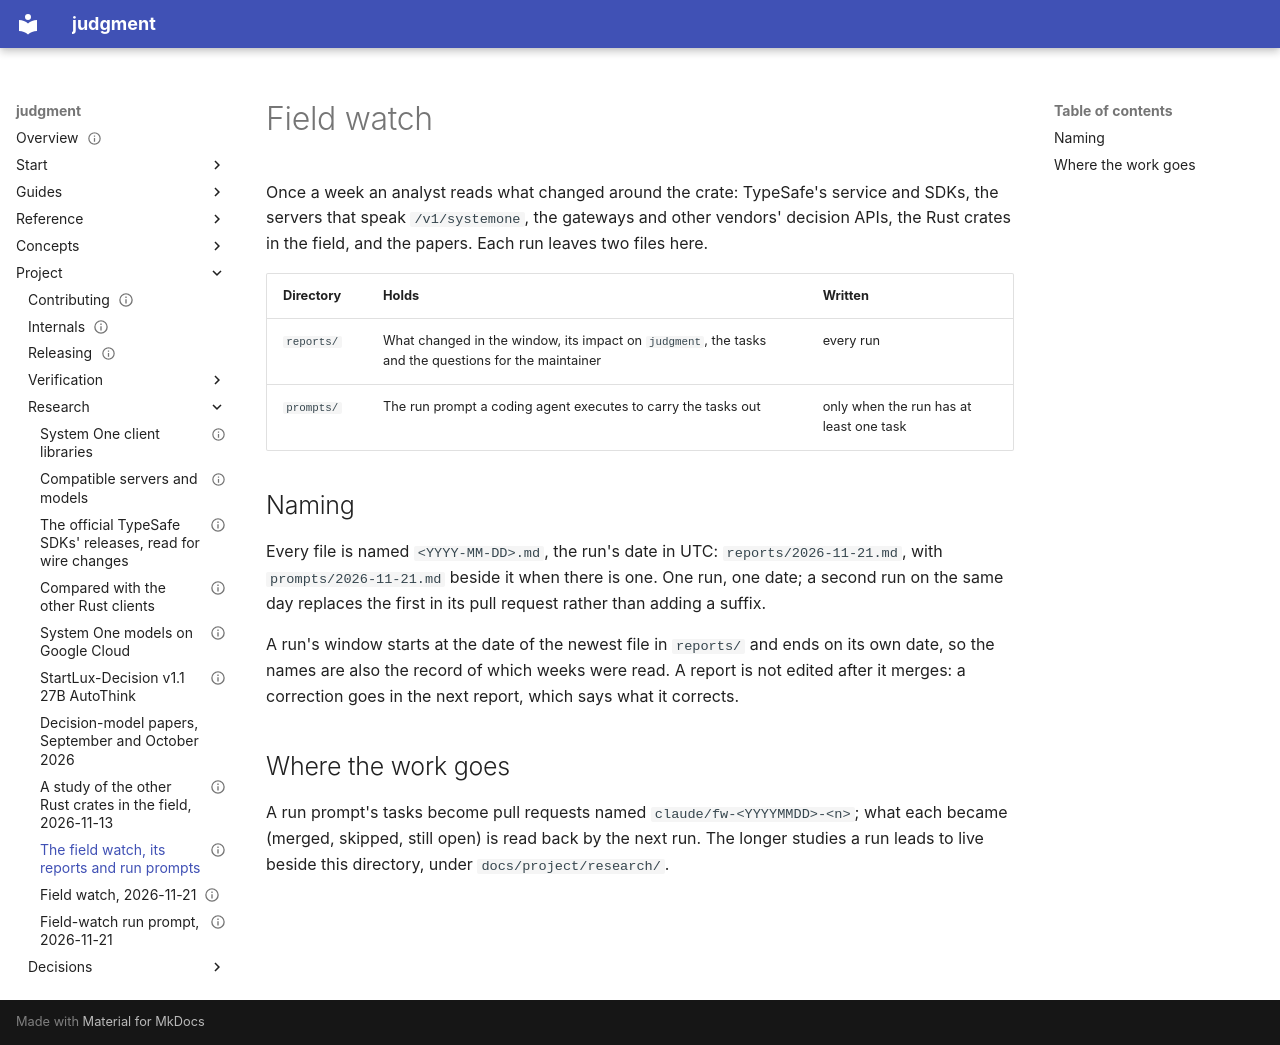

repository: chussenot/judgment · page: project/research/field-watch/index.html · generator: mkdocs

---
title: Field watch
description: The weekly field watch's reports and run prompts, one of each per run and named by the run's date, and how a run finds the one before it.
status: current
last_reviewed: 2026-11-21
tags: [research, field-watch]
---

# Field watch

Once a week an analyst reads what changed around the crate: TypeSafe's service and SDKs, the servers that speak `/v1/systemone`, the gateways and other vendors' decision APIs, the Rust crates in the field, and the papers. Each run leaves two files here.

| Directory | Holds | Written |
|---|---|---|
| `reports/` | What changed in the window, its impact on `judgment`, the tasks and the questions for the maintainer | every run |
| `prompts/` | The run prompt a coding agent executes to carry the tasks out | only when the run has at least one task |

## Naming

Every file is named `<YYYY-MM-DD>.md`, the run's date in UTC: `reports/2026-11-21.md`, with `prompts/2026-11-21.md` beside it when there is one. One run, one date; a second run on the same day replaces the first in its pull request rather than adding a suffix.

A run's window starts at the date of the newest file in `reports/` and ends on its own date, so the names are also the record of which weeks were read. A report is not edited after it merges: a correction goes in the next report, which says what it corrects.

## Where the work goes

A run prompt's tasks become pull requests named `claude/fw-<YYYYMMDD>-<n>`; what each became (merged, skipped, still open) is read back by the next run. The longer studies a run leads to live beside this directory, under `docs/project/research/`.
